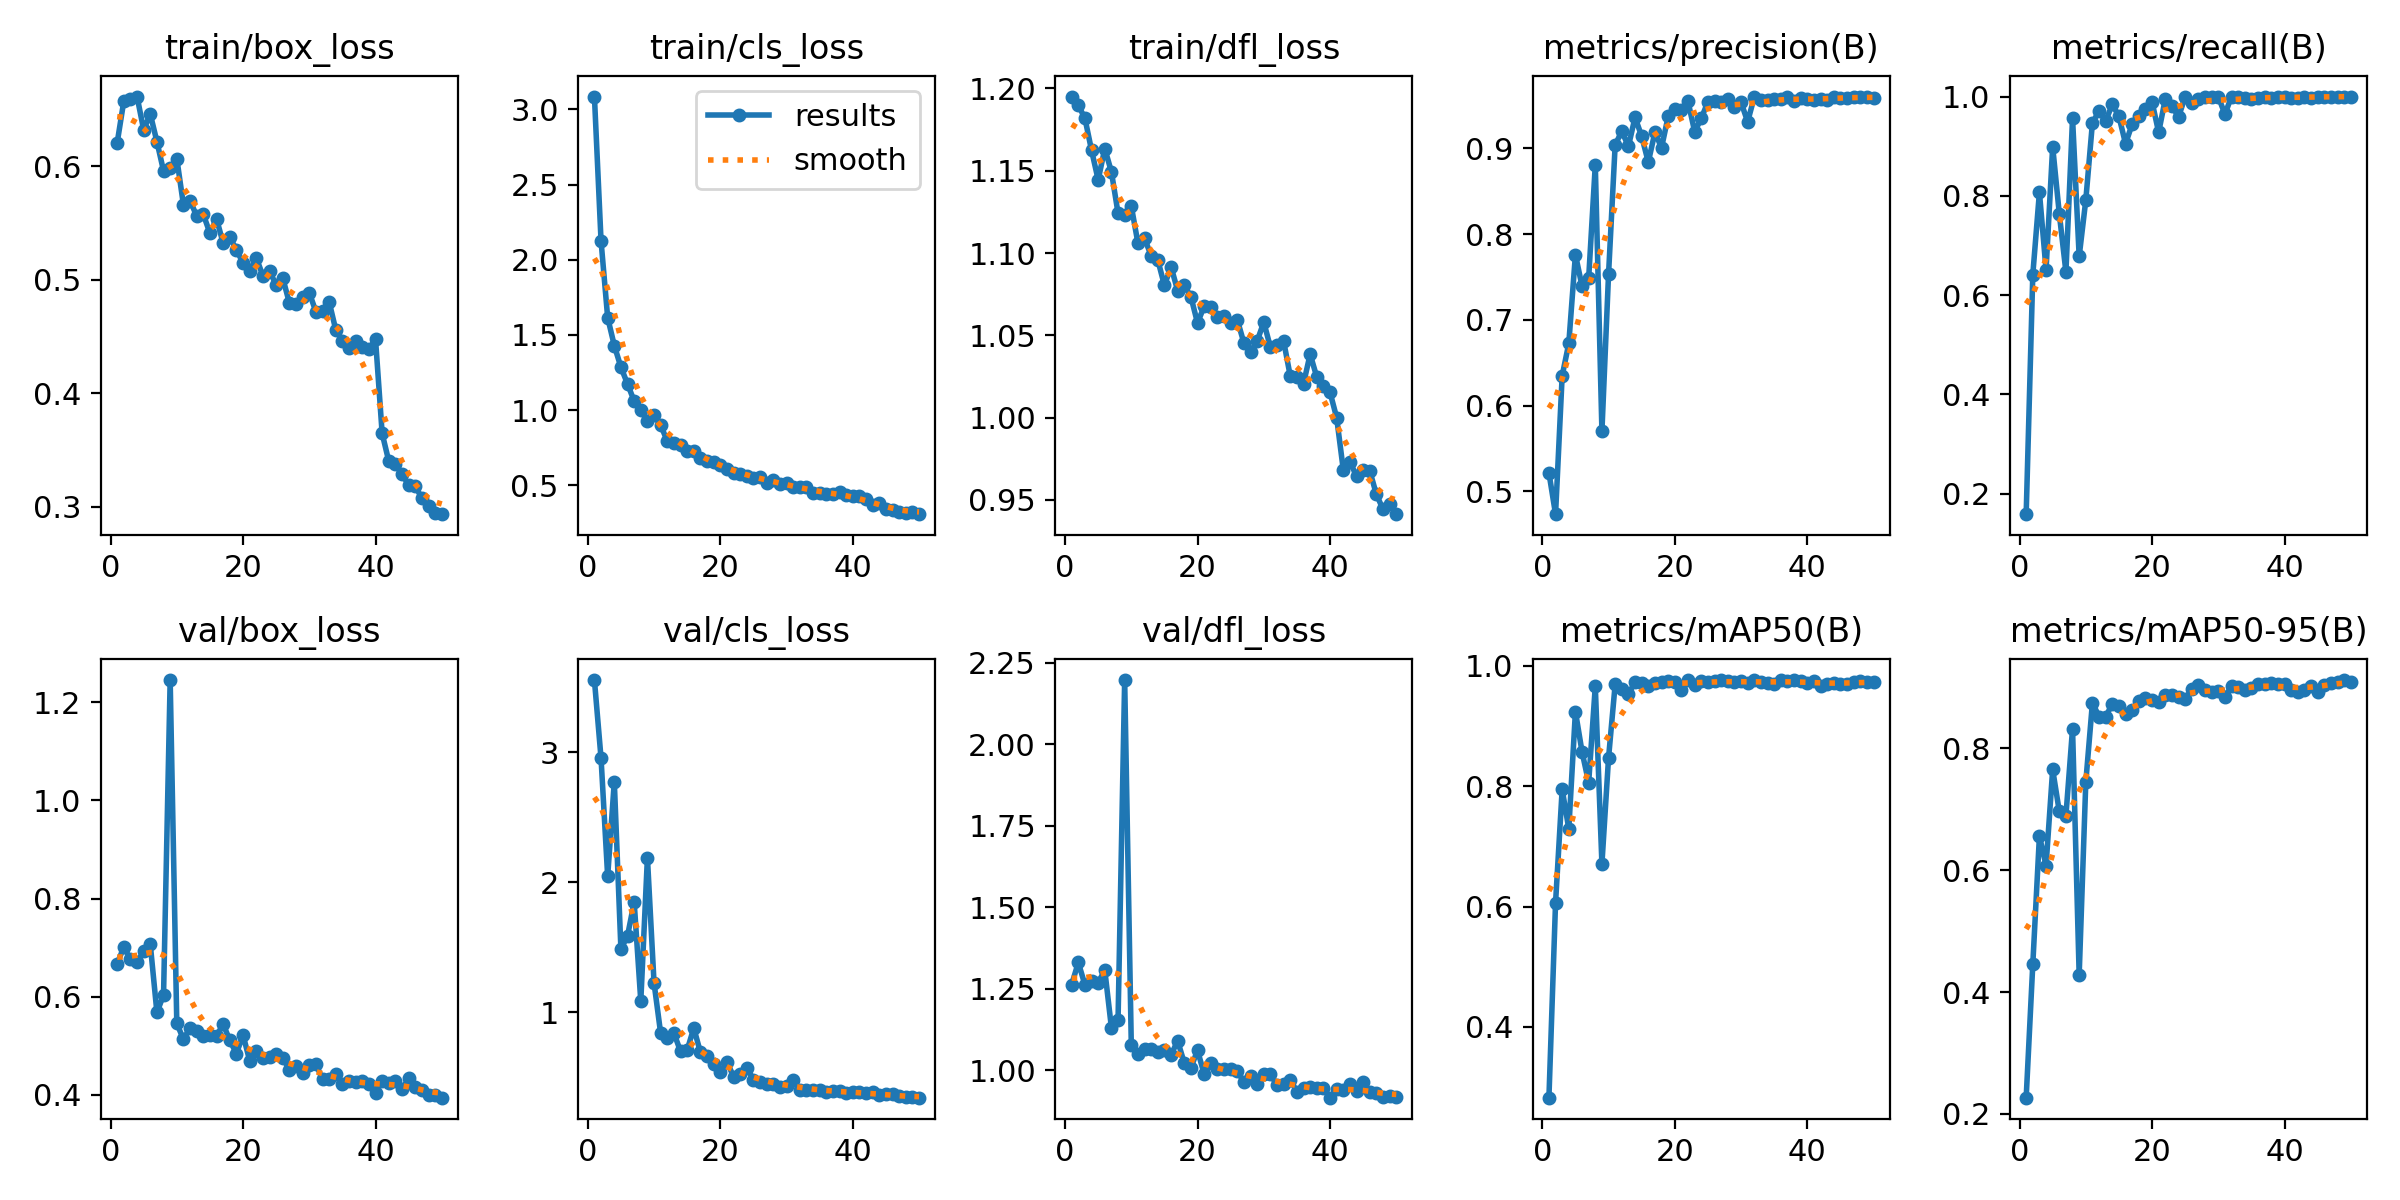

Source data for this figure (header and first rows):
epoch, time, train/box_loss, train/cls_loss, train/dfl_loss, metrics/precision(B), metrics/recall(B), metrics/mAP50(B), metrics/mAP50-95(B), val/box_loss, val/cls_loss, val/dfl_loss, lr/pg0, lr/pg1, lr/pg2
1, 279.3, 0.6208, 3.086, 1.195, 0.5216, 0.1584, 0.2824, 0.2265, 0.6673, 3.556, 1.263, 0.0002969, 0.0002969, 0.0002969
2, 553.1, 0.6577, 2.125, 1.19, 0.4733, 0.6412, 0.6064, 0.4456, 0.7011, 2.954, 1.33, 0.0005881, 0.0005881, 0.0005881
3, 825.3, 0.6595, 1.615, 1.182, 0.6347, 0.807, 0.7949, 0.6562, 0.6762, 2.046, 1.262, 0.0008672, 0.0008672, 0.0008672
4, 1098, 0.6617, 1.429, 1.162, 0.6724, 0.6509, 0.7294, 0.6077, 0.6711, 2.775, 1.275, 0.000855, 0.000855, 0.000855
5, 1376, 0.6324, 1.285, 1.144, 0.776, 0.899, 0.9243, 0.7655, 0.6923, 1.486, 1.269, 0.000837, 0.000837, 0.000837
6, 1653, 0.6462, 1.173, 1.163, 0.7391, 0.7638, 0.8573, 0.6965, 0.7064, 1.59, 1.307, 0.000819, 0.000819, 0.000819
7, 1927, 0.6219, 1.06, 1.149, 0.7486, 0.6466, 0.8062, 0.6897, 0.5679, 1.849, 1.13, 0.000801, 0.000801, 0.000801
8, 2202, 0.5961, 0.9971, 1.124, 0.8808, 0.9565, 0.9664, 0.8325, 0.6036, 1.087, 1.154, 0.000783, 0.000783, 0.000783
9, 2475, 0.5988, 0.9259, 1.123, 0.5701, 0.6778, 0.671, 0.428, 1.245, 2.191, 2.197, 0.000765, 0.000765, 0.000765
10, 2747, 0.607, 0.967, 1.129, 0.7531, 0.7913, 0.8471, 0.7445, 0.5458, 1.227, 1.077, 0.000747, 0.000747, 0.000747
11, 3021, 0.5663, 0.9005, 1.106, 0.904, 0.9468, 0.9695, 0.8748, 0.5133, 0.8392, 1.049, 0.000729, 0.000729, 0.000729
12, 3295, 0.5697, 0.7926, 1.109, 0.9199, 0.971, 0.9619, 0.8524, 0.5362, 0.8023, 1.066, 0.000711, 0.000711, 0.000711
13, 3569, 0.5565, 0.7829, 1.098, 0.9024, 0.9504, 0.9534, 0.8519, 0.5293, 0.8417, 1.065, 0.000693, 0.000693, 0.000693
14, 3843, 0.5578, 0.7658, 1.096, 0.9361, 0.9844, 0.9734, 0.8733, 0.5194, 0.7011, 1.056, 0.000675, 0.000675, 0.000675
15, 4117, 0.5413, 0.7297, 1.08, 0.9142, 0.9602, 0.9714, 0.869, 0.5221, 0.711, 1.061, 0.000657, 0.000657, 0.000657
16, 4390, 0.5538, 0.7245, 1.092, 0.8839, 0.9049, 0.9667, 0.8564, 0.52, 0.8803, 1.047, 0.000639, 0.000639, 0.000639
17, 4664, 0.5323, 0.6798, 1.077, 0.9186, 0.9443, 0.9716, 0.8629, 0.5442, 0.6935, 1.09, 0.000621, 0.000621, 0.000621
18, 4938, 0.5375, 0.6615, 1.08, 0.9008, 0.9606, 0.9737, 0.8774, 0.5113, 0.6654, 1.022, 0.000603, 0.000603, 0.000603
19, 5214, 0.5268, 0.6543, 1.073, 0.9372, 0.9742, 0.9758, 0.8825, 0.4842, 0.6025, 1.007, 0.000585, 0.000585, 0.000585
20, 5486, 0.5147, 0.6331, 1.057, 0.9464, 0.9894, 0.9739, 0.8793, 0.5222, 0.5388, 1.06, 0.000567, 0.000567, 0.000567
21, 5760, 0.5081, 0.6076, 1.068, 0.9449, 0.9278, 0.9603, 0.8763, 0.4698, 0.6205, 0.9876, 0.000549, 0.000549, 0.000549
22, 6032, 0.5194, 0.5842, 1.067, 0.9546, 0.9951, 0.9759, 0.8884, 0.4894, 0.5073, 1.022, 0.000531, 0.000531, 0.000531
23, 6306, 0.5036, 0.5774, 1.061, 0.9196, 0.9813, 0.9687, 0.8882, 0.4761, 0.5284, 1.002, 0.000513, 0.000513, 0.000513
24, 6580, 0.5075, 0.5592, 1.062, 0.9348, 0.9589, 0.9743, 0.8847, 0.477, 0.5764, 1.002, 0.000495, 0.000495, 0.000495
25, 6854, 0.4958, 0.5472, 1.057, 0.9544, 0.9996, 0.9729, 0.8815, 0.484, 0.4836, 1.004, 0.000477, 0.000477, 0.000477
26, 7126, 0.5015, 0.5577, 1.059, 0.955, 0.9873, 0.9749, 0.8974, 0.4762, 0.4668, 0.9961, 0.000459, 0.000459, 0.000459
27, 7399, 0.4796, 0.5174, 1.045, 0.9541, 0.9941, 0.9763, 0.9042, 0.4504, 0.4487, 0.9642, 0.000441, 0.000441, 0.000441
28, 7673, 0.4785, 0.5334, 1.04, 0.9579, 1, 0.9742, 0.8961, 0.4599, 0.4526, 0.9825, 0.000423, 0.000423, 0.000423
29, 7947, 0.4846, 0.5075, 1.047, 0.9483, 0.999, 0.9726, 0.8931, 0.4447, 0.4307, 0.9584, 0.0004051, 0.0004051, 0.0004051
30, 8221, 0.4887, 0.5118, 1.058, 0.9538, 1, 0.9755, 0.8947, 0.4603, 0.4369, 0.9895, 0.0003871, 0.0003871, 0.0003871
31, 8495, 0.4719, 0.4851, 1.043, 0.931, 0.9645, 0.9711, 0.8844, 0.4628, 0.4779, 0.9869, 0.0003691, 0.0003691, 0.0003691
32, 8769, 0.4723, 0.4851, 1.044, 0.9598, 1, 0.9766, 0.9023, 0.4318, 0.4067, 0.954, 0.0003511, 0.0003511, 0.0003511
33, 9041, 0.4807, 0.4874, 1.046, 0.9567, 0.9989, 0.9733, 0.9013, 0.4328, 0.4055, 0.9577, 0.0003331, 0.0003331, 0.0003331
34, 9315, 0.4558, 0.4467, 1.025, 0.9563, 0.9975, 0.9719, 0.8952, 0.4432, 0.4021, 0.9706, 0.0003151, 0.0003151, 0.0003151
35, 9588, 0.4465, 0.4496, 1.025, 0.9571, 0.9954, 0.9696, 0.8986, 0.4227, 0.4013, 0.9335, 0.0002971, 0.0002971, 0.0002971
36, 9862, 0.44, 0.4442, 1.021, 0.9581, 0.9975, 0.9765, 0.9065, 0.4283, 0.3917, 0.9442, 0.0002791, 0.0002791, 0.0002791
37, 10136, 0.4463, 0.4435, 1.039, 0.9594, 1, 0.9745, 0.9051, 0.4264, 0.3989, 0.9482, 0.0002611, 0.0002611, 0.0002611
38, 10408, 0.4405, 0.4527, 1.025, 0.9557, 0.997, 0.9759, 0.9075, 0.4275, 0.3983, 0.9458, 0.0002431, 0.0002431, 0.0002431
39, 10680, 0.4389, 0.4352, 1.019, 0.9586, 0.9994, 0.9749, 0.9053, 0.4231, 0.381, 0.9458, 0.0002251, 0.0002251, 0.0002251
40, 10953, 0.4476, 0.4292, 1.015, 0.9576, 1, 0.9715, 0.9053, 0.404, 0.3853, 0.9154, 0.0002071, 0.0002071, 0.0002071
41, 11225, 0.3646, 0.4293, 1, 0.9559, 0.9964, 0.9756, 0.8959, 0.4283, 0.3855, 0.9416, 0.0001891, 0.0001891, 0.0001891
42, 11496, 0.3401, 0.4055, 0.9683, 0.957, 0.9977, 0.9669, 0.8926, 0.4252, 0.3792, 0.9396, 0.0001711, 0.0001711, 0.0001711
43, 11767, 0.3377, 0.3713, 0.9733, 0.9562, 0.9996, 0.9708, 0.8963, 0.4293, 0.3861, 0.956, 0.0001531, 0.0001531, 0.0001531
44, 12037, 0.3287, 0.3825, 0.9643, 0.9593, 0.9972, 0.9724, 0.9018, 0.4113, 0.3631, 0.9345, 0.0001351, 0.0001351, 0.0001351
45, 12309, 0.3191, 0.3412, 0.9684, 0.959, 1, 0.9692, 0.8932, 0.4342, 0.3713, 0.9627, 0.0001171, 0.0001171, 0.0001171
46, 12581, 0.318, 0.3353, 0.9676, 0.9592, 1, 0.9699, 0.9039, 0.4159, 0.3703, 0.9334, 9.9081e-05, 9.9081e-05, 9.9081e-05
47, 12853, 0.3076, 0.3215, 0.9534, 0.9604, 1, 0.9729, 0.908, 0.4096, 0.3559, 0.9305, 8.10828e-05, 8.10828e-05, 8.10828e-05
48, 13124, 0.301, 0.3181, 0.9443, 0.9597, 0.9994, 0.9745, 0.9095, 0.4006, 0.3499, 0.9181, 6.30846e-05, 6.30846e-05, 6.30846e-05
49, 13398, 0.294, 0.3214, 0.9474, 0.9602, 1, 0.9732, 0.9123, 0.3994, 0.3475, 0.9216, 4.50864e-05, 4.50864e-05, 4.50864e-05
50, 13668, 0.2934, 0.3072, 0.9413, 0.9583, 1, 0.9731, 0.9087, 0.3944, 0.3449, 0.9181, 2.70882e-05, 2.70882e-05, 2.70882e-05
